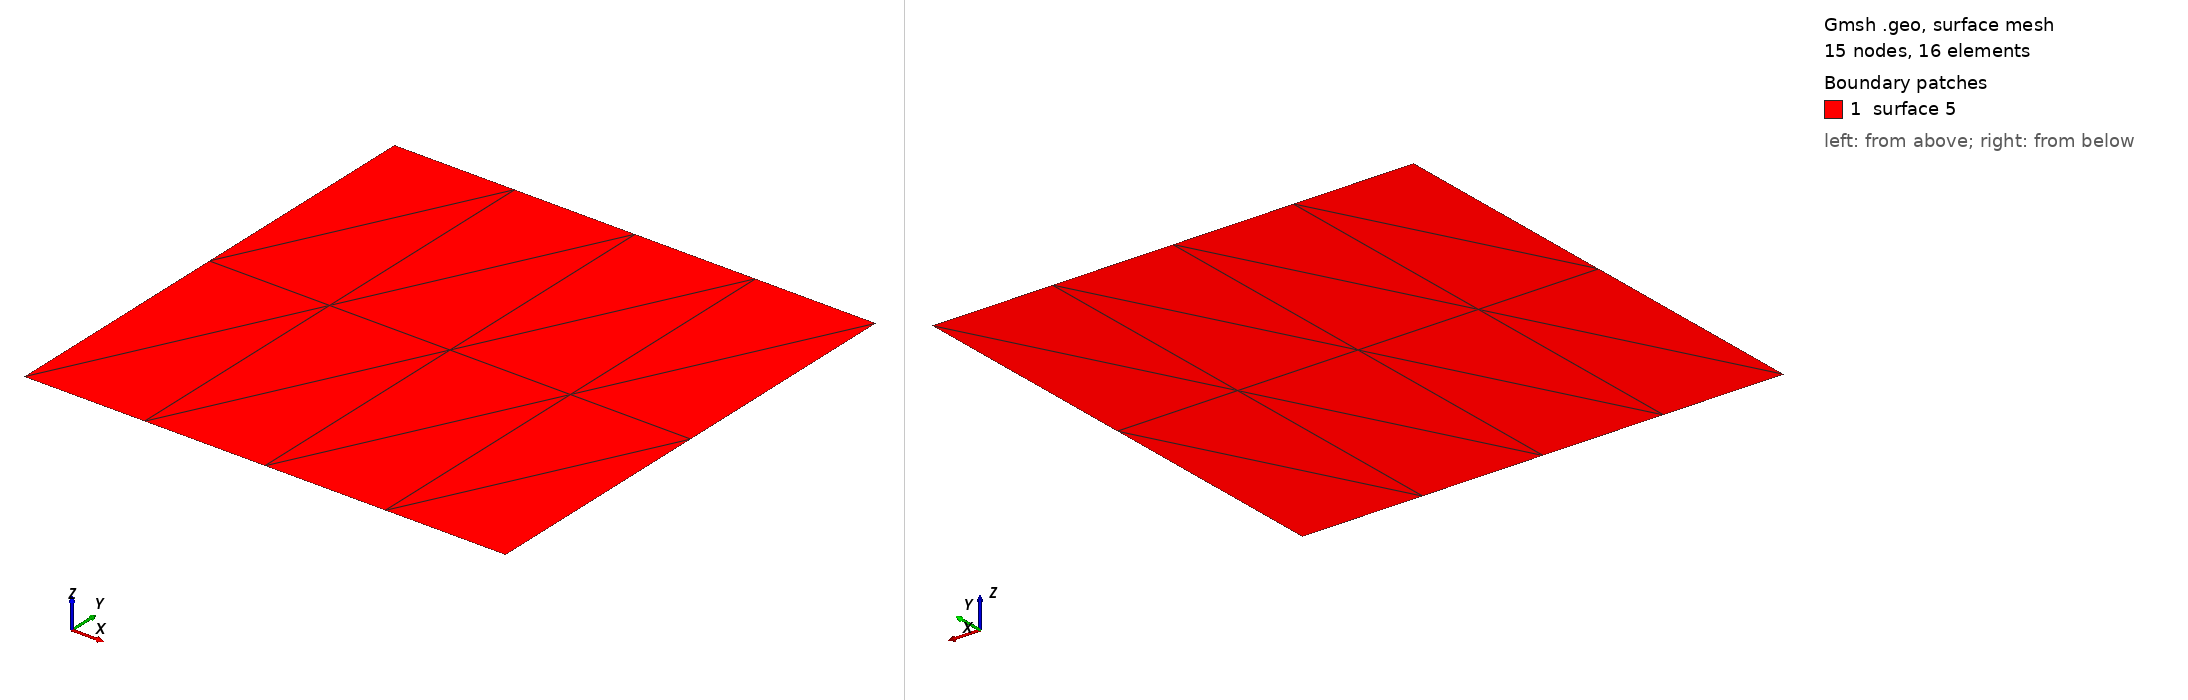

Gmsh geometry script, surface-meshed: 15 nodes, 16 surface elements. Boundary patches (legend numbers): 1 surface 5. Left view from above one corner, right view from below the opposite corner. The script declares no physical surfaces, so the legend lists its geometric surfaces. The drawing asked Gmsh for element sizes between 1% and 20% of the model's largest extent; the script's own settings can give other sizes.

=== es2.geo (drawn) ===
cl1=1;
ly=2;
lx=4;
Point(1)={0,0,0,cl1};
Extrude {1,0,0}
{
Point{1};
Layers{lx};
}
Extrude{0,1,0}
{
Line{1};
Layers{ly};
}
